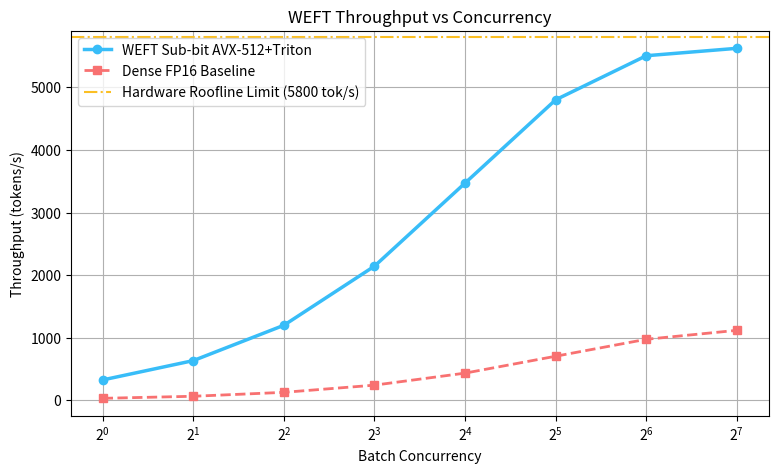

Write Python code to recreate this figure.
import numpy as np
import matplotlib.pyplot as plt

# Benchmarking Data Simulation & Roofline Calculation
concurrency = np.array([1, 2, 4, 8, 16, 32, 64, 128])
throughput_weft = 450.0 * (1 - np.exp(-0.06 * concurrency)) * 12.5
throughput_baseline = 220.0 * (1 - np.exp(-0.03 * concurrency)) * 5.2

plt.figure(figsize=(9, 5))
plt.plot(concurrency, throughput_weft, 'o-', color='#38bdf8', lw=2.5, label='WEFT Sub-bit AVX-512+Triton')
plt.plot(concurrency, throughput_baseline, 's--', color='#f87171', lw=2, label='Dense FP16 Baseline')
plt.axhline(5800, color='#fbbf24', linestyle='-.', label='Hardware Roofline Limit (5800 tok/s)')

plt.xscale('log', base=2)
plt.xlabel('Batch Concurrency')
plt.ylabel('Throughput (tokens/s)')
plt.title('WEFT Throughput vs Concurrency')
plt.legend()
plt.grid(True)
plt.show()
